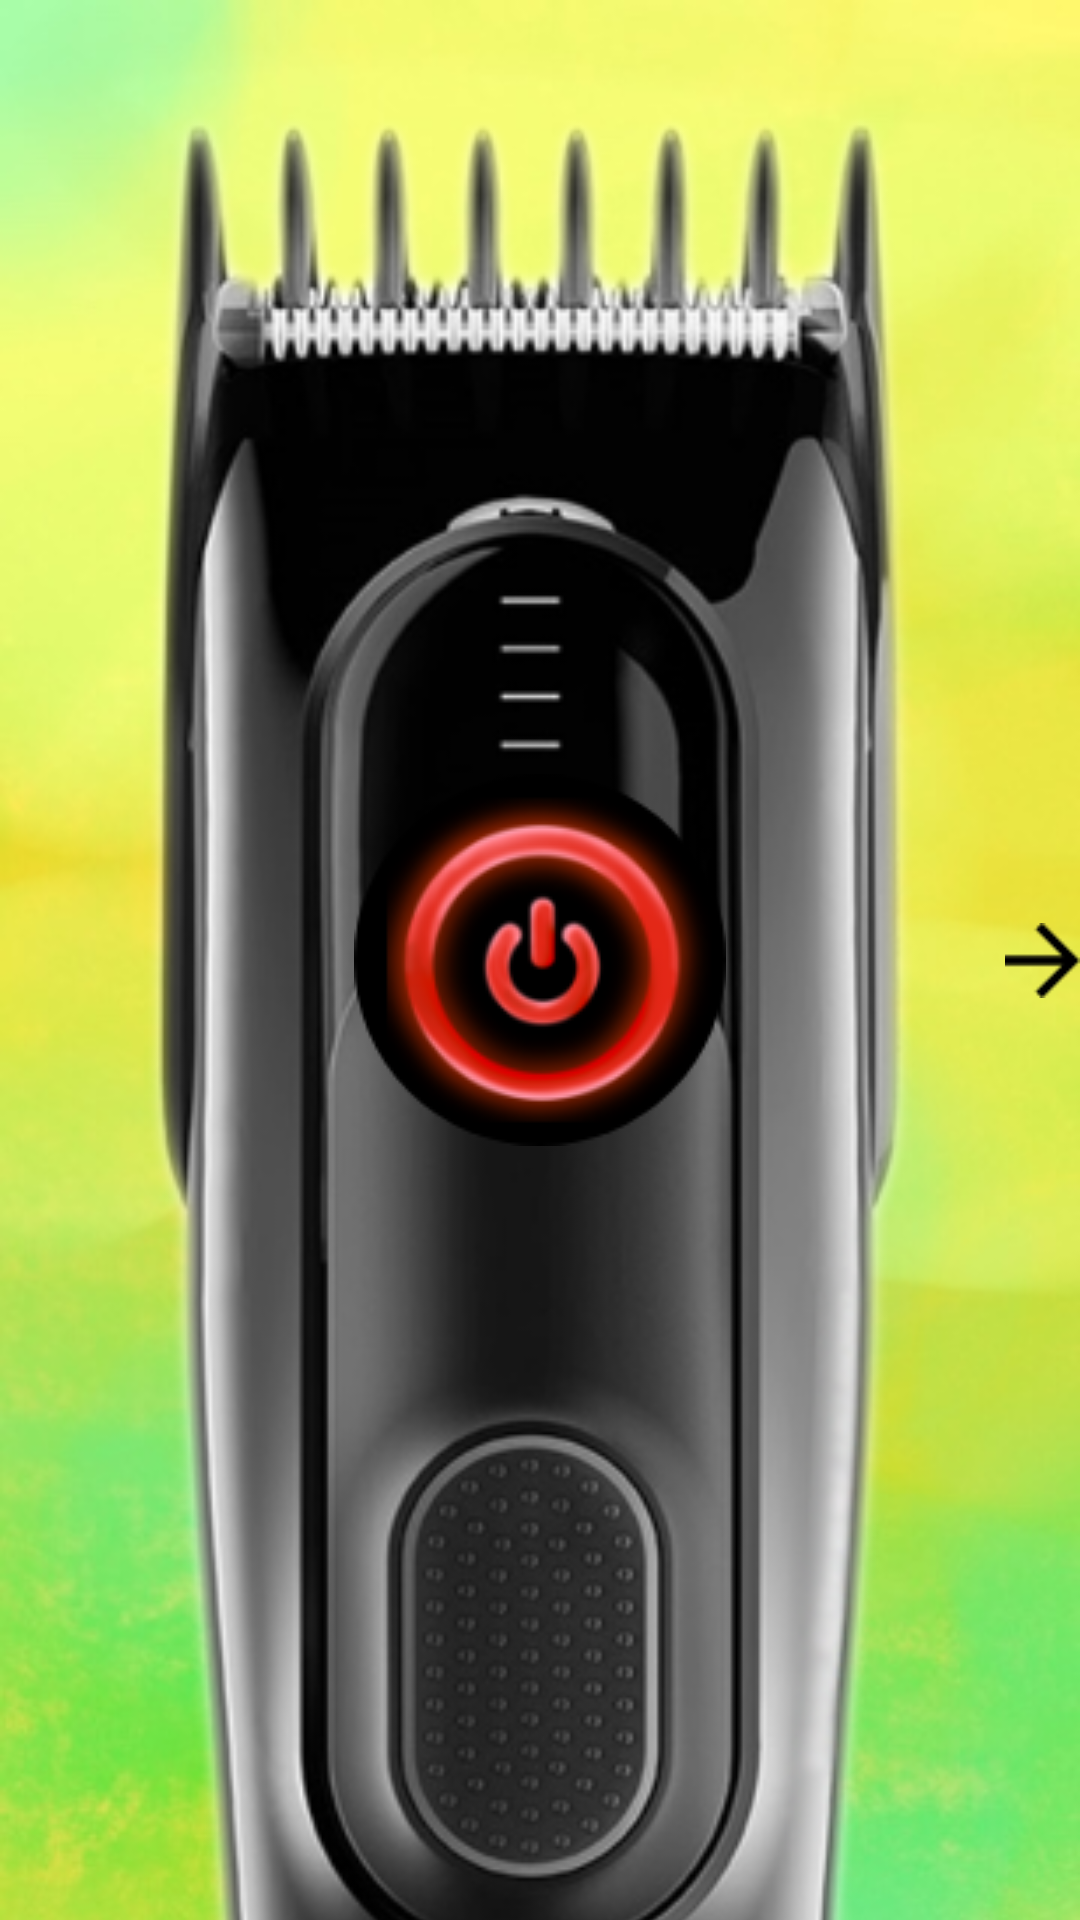

Here is an Android app screen rendered from its layout file. Give the layout XML and the strings, colors and styles it references.
<!-- AndroidManifest.xml: application theme AppTheme -->
<!-- res/layout/fragment_trimmer_one.xml -->
<?xml version="1.0" encoding="utf-8"?>
<androidx.constraintlayout.widget.ConstraintLayout xmlns:android="http://schemas.android.com/apk/res/android"
    xmlns:app="http://schemas.android.com/apk/res-auto"
    xmlns:tools="http://schemas.android.com/tools"
    android:id="@+id/constraintLayout"
    android:layout_width="match_parent"
    android:layout_height="match_parent"
    android:background="@drawable/img_8114"
    tools:context=".TrimmerOne">

    <ImageView
        android:id="@+id/imageView"
        android:layout_width="557dp"
        android:layout_height="1041dp"
        android:src="@drawable/trimer1"
        app:layout_constraintBottom_toBottomOf="parent"
        app:layout_constraintEnd_toEndOf="parent"
        app:layout_constraintHorizontal_bias="0.52"
        app:layout_constraintStart_toStartOf="parent"
        app:layout_constraintTop_toTopOf="parent"
        app:layout_constraintVertical_bias="0.0" />

    <ImageView
        android:layout_width="25dp"
        android:layout_height="25dp"
        android:src="@drawable/path_91"
        app:layout_constraintBottom_toBottomOf="parent"
        app:layout_constraintEnd_toEndOf="parent"
        app:layout_constraintHorizontal_bias="1.0"
        app:layout_constraintStart_toStartOf="parent"
        app:layout_constraintTop_toTopOf="parent" />

    <ImageButton
        android:id="@+id/btnoff"
        android:layout_width="wrap_content"
        android:layout_height="wrap_content"
        android:background="@drawable/group_298"
        android:visibility="visible"
        app:layout_constraintBottom_toBottomOf="parent"
        app:layout_constraintEnd_toEndOf="parent"
        app:layout_constraintHorizontal_bias="0.5"
        app:layout_constraintStart_toStartOf="parent"
        app:layout_constraintTop_toTopOf="parent"
        app:layout_constraintVertical_bias="0.5" />

    <ImageButton
        android:id="@+id/btnon"
        android:visibility="gone"
        android:layout_width="wrap_content"
        android:layout_height="wrap_content"
        android:background="@drawable/group_299"
        app:layout_constraintBottom_toBottomOf="parent"
        app:layout_constraintEnd_toEndOf="parent"
        app:layout_constraintHorizontal_bias="0.5"
        app:layout_constraintStart_toStartOf="parent"
        app:layout_constraintTop_toTopOf="parent"
        app:layout_constraintVertical_bias="0.5" />


</androidx.constraintlayout.widget.ConstraintLayout>
<!-- resources referenced by this layout -->
<resources>
  <!-- drawable group_298: png bitmap (drawable, 19662 bytes) -->
  <!-- drawable group_299: png bitmap (drawable, 20487 bytes) -->
  <!-- drawable img_8114: png bitmap (drawable, 270436 bytes) -->
  <!-- drawable path_91: png bitmap (drawable, 254 bytes) -->
  <!-- drawable trimer1: png bitmap (drawable, 204358 bytes) -->
  <style name="AppTheme" parent="Theme.AppCompat.Light.DarkActionBar">
          
          <item name="colorPrimary">@color/colorPrimary</item>
          <item name="colorPrimaryDark">@color/colorPrimaryDark</item>
          <item name="colorAccent">@color/colorAccent</item>
      </style>
  <color name="colorPrimary">#212121</color>
  <color name="colorPrimaryDark">#4E4E4E</color>
  <color name="colorAccent">#377055</color>
</resources>
